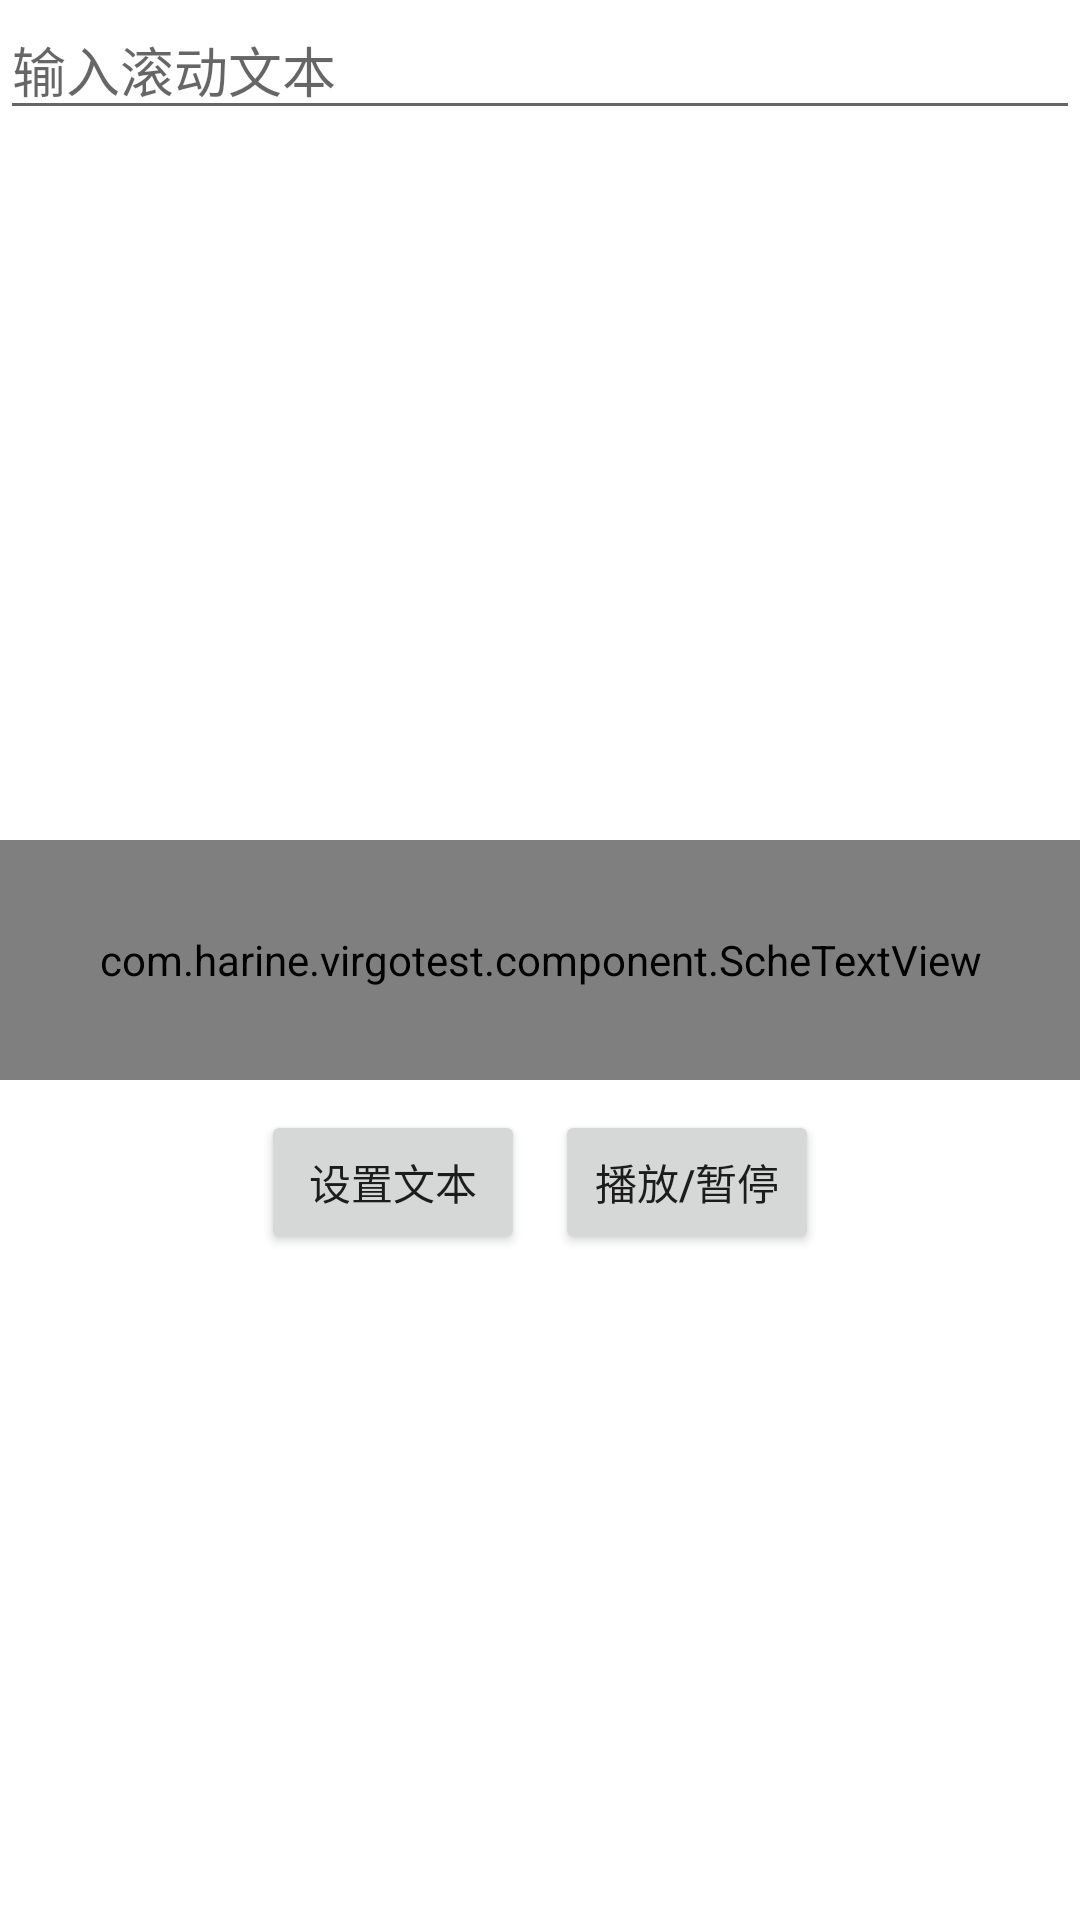

Here is an Android app screen rendered from its layout file. Give the layout XML and the strings, colors and styles it references.
<!-- AndroidManifest.xml: application theme Theme.StatusTest -->
<!-- res/layout/activity_scroll_text.xml -->
<?xml version="1.0" encoding="utf-8"?>
<RelativeLayout xmlns:android="http://schemas.android.com/apk/res/android"
    xmlns:app="http://schemas.android.com/apk/res-auto"
    xmlns:tools="http://schemas.android.com/tools"
    android:layout_width="match_parent"
    android:layout_height="match_parent"
    tools:context=".ui.ScrollTextActivity">

    <EditText
        android:id="@+id/txInput"
        android:layout_width="match_parent"
        android:layout_height="wrap_content"
        android:hint="输入滚动文本"/>

    <com.harine.virgotest.component.ScheTextView
        android:id="@+id/scheTV"
        android:layout_width="match_parent"
        android:layout_height="80dp"
        android:layout_centerInParent="true"/>

    <LinearLayout
        android:layout_marginTop="10dp"
        android:layout_below="@+id/scheTV"
        android:layout_centerHorizontal="true"
        android:layout_width="wrap_content"
        android:layout_height="wrap_content"
        android:orientation="horizontal">

        <Button
            android:layout_width="wrap_content"
            android:layout_height="wrap_content"
            android:layout_marginRight="10dp"
            android:text="设置文本"
            android:onClick="onSetText"/>

        <Button
            android:layout_width="wrap_content"
            android:layout_height="wrap_content"
            android:text="播放/暂停"
            android:onClick="onPlayOrStop"/>
    </LinearLayout>
</RelativeLayout>
<!-- resources referenced by this layout -->
<resources>
  <style name="Theme.StatusTest" parent="Theme.MaterialComponents.DayNight.NoActionBar">
          
          <item name="colorPrimary">@color/cryn</item>
          <item name="colorPrimaryVariant">@color/green</item>
          <item name="colorOnPrimary">@color/white</item>
          
          <item name="colorSecondary">@color/teal_200</item>
          <item name="colorSecondaryVariant">@color/teal_700</item>
          <item name="colorOnSecondary">@color/black</item>
          
          <item name="android:statusBarColor" tools:targetApi="l">?attr/colorOnPrimary</item>
          
  
      </style>
  <color name="cryn">#00ffff</color>
  <color name="green">#282A25</color>
  <color name="white">#FFFFFF</color>
  <color name="teal_200">#FF03DAC5</color>
  <color name="teal_700">#FF018786</color>
  <color name="black">#FF000000</color>
</resources>
